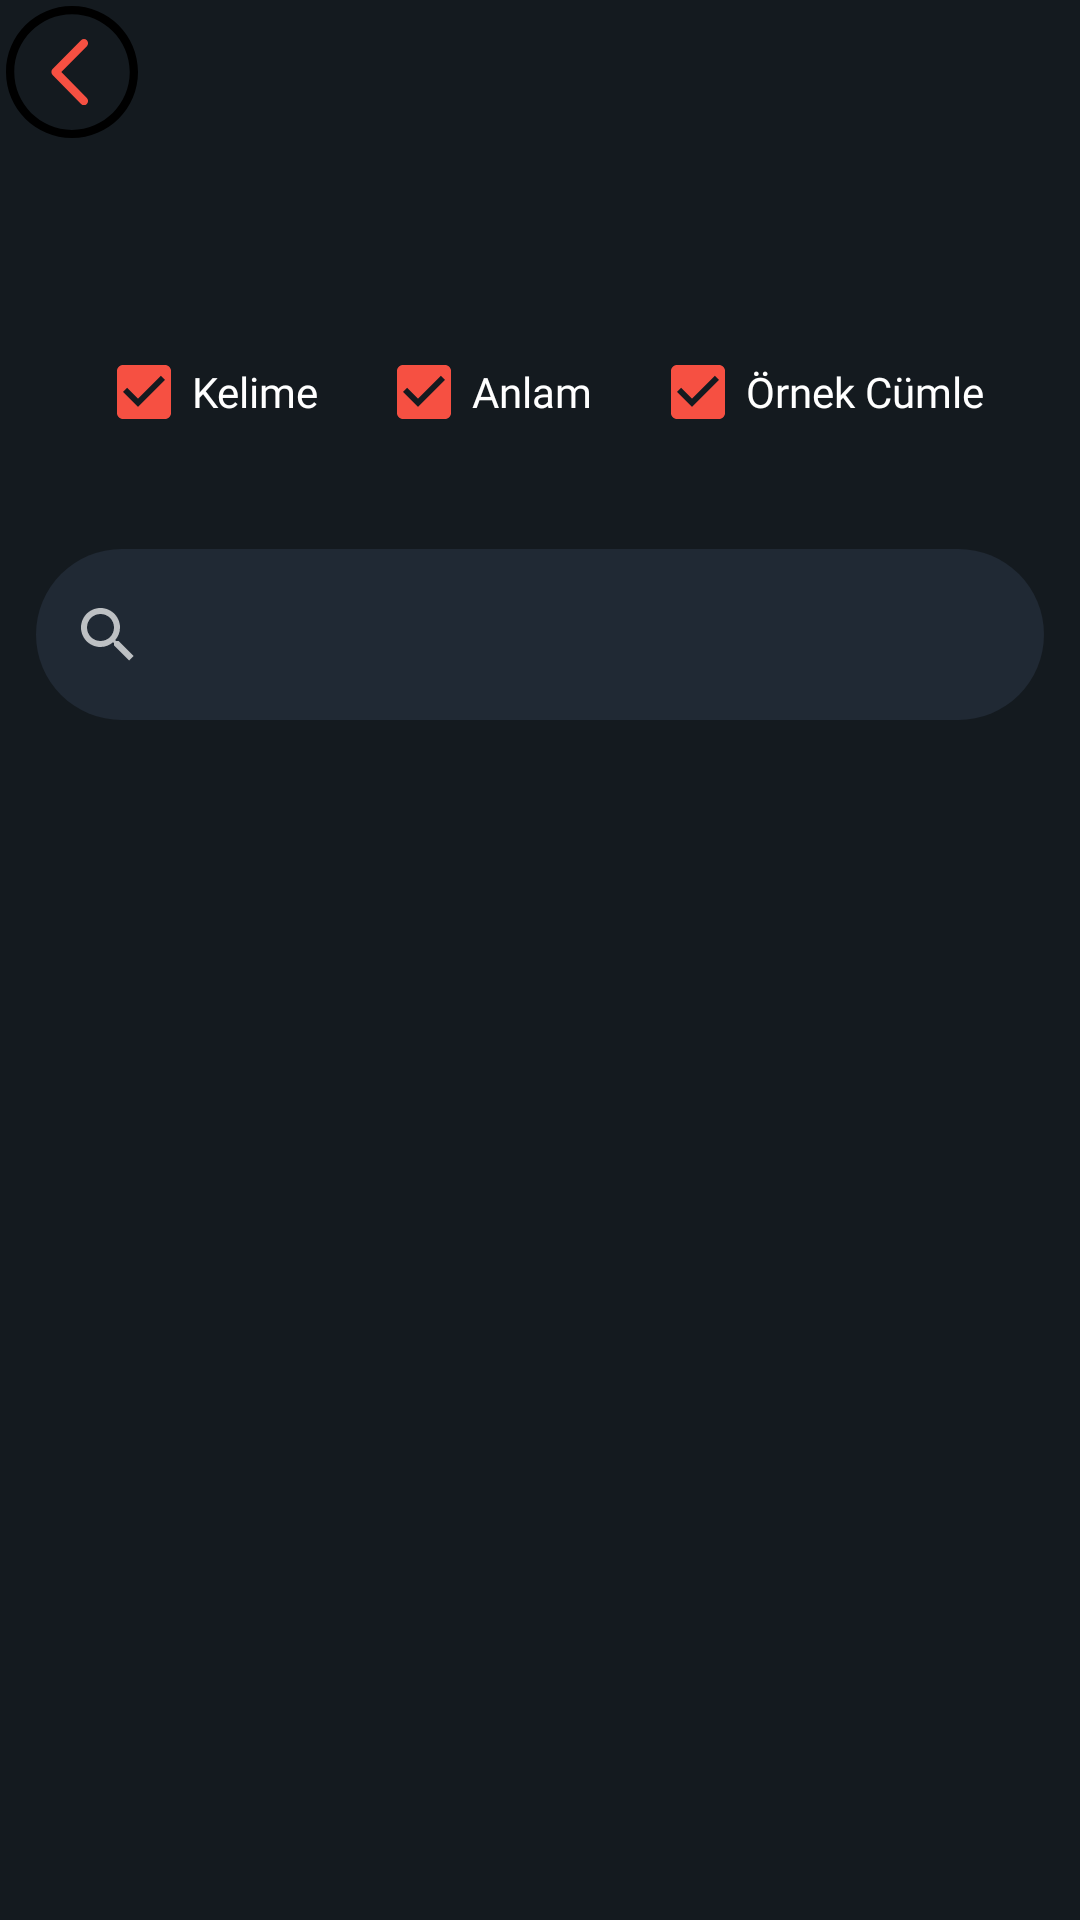

Here is an Android app screen rendered from its layout file. Give the layout XML and the strings, colors and styles it references.
<!-- AndroidManifest.xml: application theme Theme.YabanciDilKelimeHaznesi6 -->
<!-- res/layout/activity_kelime_liste.xml -->
<?xml version="1.0" encoding="utf-8"?>
<androidx.constraintlayout.widget.ConstraintLayout xmlns:android="http://schemas.android.com/apk/res/android"
    xmlns:app="http://schemas.android.com/apk/res-auto"
    xmlns:tools="http://schemas.android.com/tools"
    android:layout_width="match_parent"
    android:layout_height="match_parent"
    android:background="@color/theme_primary_color"
    android:orientation="vertical">


    <CheckBox
        android:id="@+id/kelimeOrnekCheckBox"
        android:layout_width="wrap_content"
        android:layout_height="wrap_content"
        android:layout_marginTop="30dp"
        android:layout_marginEnd="32dp"
        android:buttonTint="@color/theme_orange_color"
        android:checked="true"
        android:fontFamily="@font/sarala_bold"
        android:text="@string/checkbox_ornek"
        android:textColor="@color/white"
        app:layout_constraintBottom_toTopOf="@+id/linearLayoutCompat"
        app:layout_constraintEnd_toEndOf="parent"
        app:layout_constraintTop_toBottomOf="@+id/kelimeAraBackButton" />

    <CheckBox
        android:id="@+id/kelimeAnlamCheckBox"
        android:layout_width="wrap_content"
        android:layout_height="wrap_content"
        android:layout_marginStart="16dp"
        android:layout_marginEnd="16dp"
        android:checked="true"
        android:fontFamily="@font/sarala_bold"
        android:text="@string/checkbox_anlam"
        android:textColor="@color/white"
        android:buttonTint="@color/theme_orange_color"
        app:layout_constraintBottom_toBottomOf="@+id/kelimeOrnekCheckBox"
        app:layout_constraintEnd_toStartOf="@+id/kelimeOrnekCheckBox"
        app:layout_constraintHorizontal_bias="0.468"
        app:layout_constraintStart_toEndOf="@+id/kelimeCheckBox" />

    <CheckBox
        android:id="@+id/kelimeCheckBox"
        android:layout_width="wrap_content"
        android:layout_height="wrap_content"
        android:layout_marginStart="32dp"
        android:checked="true"
        android:fontFamily="@font/sarala_bold"
        android:text="@string/checkbox_kelime"
        android:textColor="@color/white"
        android:buttonTint="@color/theme_orange_color"
        app:layout_constraintBottom_toBottomOf="@+id/kelimeAnlamCheckBox"
        app:layout_constraintStart_toStartOf="parent" />

    <ImageButton
        android:id="@+id/kelimeAraBackButton"
        android:layout_width="48dp"
        android:layout_height="48dp"
        android:background="@null"
        android:src="@drawable/ic_button_back"
        app:layout_constraintStart_toStartOf="parent"
        app:layout_constraintTop_toTopOf="parent"
        tools:ignore="ContentDescription,SpeakableTextPresentCheck"
         />


    <androidx.appcompat.widget.LinearLayoutCompat
        android:id="@+id/linearLayoutCompat"
        android:layout_width="match_parent"
        android:layout_height="57dp"
        android:layout_marginStart="12dp"
        android:layout_marginEnd="12dp"
        android:layout_marginBottom="10dp"
        android:background="@drawable/roundedcorner"
        app:layout_constraintBottom_toTopOf="@+id/nestedScrollView"
        app:layout_constraintEnd_toEndOf="parent"
        app:layout_constraintHorizontal_bias="0.0"
        app:layout_constraintStart_toStartOf="parent">

        <androidx.appcompat.widget.SearchView
            android:id="@+id/searchViewKelime"
            android:layout_width="match_parent"
            android:layout_height="match_parent"
            android:iconifiedByDefault="false"

            app:layout_constraintBottom_toTopOf="@+id/list_view"
            app:layout_constraintEnd_toEndOf="parent"
            app:layout_constraintHorizontal_bias="0.491"
            app:layout_constraintStart_toStartOf="parent">

        </androidx.appcompat.widget.SearchView>
    </androidx.appcompat.widget.LinearLayoutCompat>

    <androidx.core.widget.NestedScrollView
        android:id="@+id/nestedScrollView"
        android:layout_width="match_parent"
        android:layout_height="match_parent"
        android:layout_marginTop="250dp"
        android:background="@null"
        android:backgroundTint="@null"
        app:layout_constraintEnd_toEndOf="parent"
        app:layout_constraintStart_toStartOf="parent"
        app:layout_constraintTop_toTopOf="parent">

        <LinearLayout
            android:layout_width="match_parent"
            android:layout_height="match_parent"
            android:orientation="vertical">

            <androidx.recyclerview.widget.RecyclerView
                android:id="@+id/kelimeListeRecyclerView"
                android:layout_width="match_parent"
                android:layout_height="match_parent"

                />
        </LinearLayout>
    </androidx.core.widget.NestedScrollView>
</androidx.constraintlayout.widget.ConstraintLayout>
<!-- resources referenced by this layout -->
<resources>
  <color name="theme_orange_color">#F65042</color>
  <color name="theme_primary_color">#141A1F</color>
  <color name="white">#FFFFFFFF</color>
  <!-- drawable ic_button_back (drawable) -->
  <vector android:height="44dp" android:viewportHeight="384.97"
      android:viewportWidth="384.97" android:width="44dp" xmlns:android="http://schemas.android.com/apk/res/android">
      <path android:fillColor="#FF000000" android:pathData="M192.485,0C86.185,0 0,86.185 0,192.485C0,298.797 86.173,384.97 192.485,384.97S384.97,298.797 384.97,192.485C384.97,86.185 298.797,0 192.485,0zM192.485,361.282c-92.874,0 -168.424,-75.923 -168.424,-168.797S99.611,24.061 192.485,24.061s168.424,75.55 168.424,168.424S285.359,361.282 192.485,361.282z"/>
      <path android:fillColor="@color/theme_orange_color" android:pathData="M235.878,99.876c-4.704,-4.74 -12.319,-4.74 -17.011,0l-83.009,84.2c-4.572,4.62 -4.584,12.56 0,17.191l82.997,84.2c4.704,4.74 12.319,4.74 17.011,0c4.704,-4.752 4.704,-12.439 0,-17.191l-74.528,-75.61l74.54,-75.61C240.57,112.315 240.57,104.628 235.878,99.876z"/>
  </vector>
  <!-- drawable roundedcorner (drawable) -->
  <?xml version="1.0" encoding="utf-8"?>
  <shape xmlns:android="http://schemas.android.com/apk/res/android">
      <solid android:color="@color/theme_secondary_color" />
      <corners android:radius="30dp" />
  </shape>
  <string name="checkbox_anlam">Anlam</string>
  <string name="checkbox_kelime">Kelime</string>
  <string name="checkbox_ornek">Örnek Cümle</string>
  <style name="Theme.YabanciDilKelimeHaznesi6" parent="Theme.MaterialComponents.NoActionBar">
          <item name="android:windowFullscreen">true</item>
          
          <item name="colorPrimary">@color/theme_primary_color</item>
          <item name="colorPrimaryVariant">@color/theme_primary_color</item>
          <item name="colorOnPrimary">@color/theme_primary_color</item>
          
          <item name="colorSecondary">@color/teal_200</item>
          <item name="colorSecondaryVariant">@color/teal_700</item>
          <item name="colorOnSecondary">@color/black</item>
          
          <item name="android:statusBarColor" tools:targetApi="l">?attr/colorPrimaryVariant</item>
          
  
      </style>
  <color name="theme_secondary_color">#202934</color>
  <color name="teal_200">#FF03DAC5</color>
  <color name="teal_700">#FF018786</color>
  <color name="black">#FF000000</color>
</resources>
